Run: headless pygame with SDL's dummy video driver; simulated clock (each Clock.tick advances the game by its frame time, no real sleeping); random seed 0; keys injected as events and as key.get_pressed() state; no mouse input.
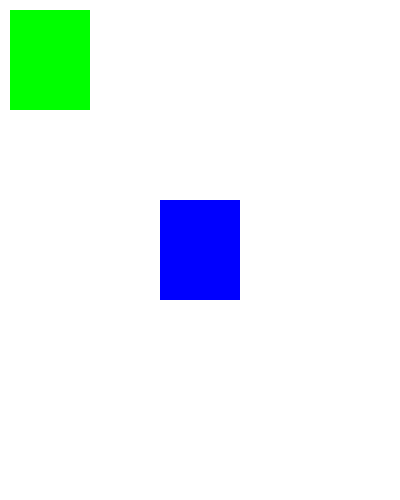
Frame 1 of 4 · flips 1–60 · no input
Frame 2 of 4 · flips 61–180 · tapped SPACE, RETURN · held RIGHT (→), D · screen unchanged from frame 1, image omitted
Frame 3 of 4 · flips 181–300 · held DOWN (↓), S · screen unchanged from frame 2, image omitted
Frame 4 of 4 · flips 301–420 · held LEFT (←), A, UP (↑), W · screen unchanged from frame 3, image omitted

The pygame program that drew these frames:

import pygame
import sys

pygame.init()

WIDTH = 400
HEIGHT = 500

#RGB
RED = (255, 0, 0)
GREEN = (0, 255, 0)
BLUE = (0, 0, 255)

WHITE = (255, 255, 255)
BLACK = (0, 0, 0)

display = pygame.display.set_mode( (WIDTH, HEIGHT) )
pygame.display.set_caption('Rectangulos!')

rectangle = pygame.Rect(150, 10, 80, 100)

print(rectangle.x)
print(rectangle.y)

rectangle.center = ( WIDTH / 2, HEIGHT / 2 )

print(rectangle.x)
print(rectangle.y)


while True:
    for event in pygame.event.get():
        if event.type == pygame.QUIT:
            pygame.quit()
            sys.exit()

    display.fill(WHITE)

    #Existen dos formas de representar a un rectangulo, por una tupla o un objeto.
    pygame.draw.rect(display, GREEN, (10, 10, 80, 100) )
    pygame.draw.rect(display, BLUE, rectangle)

    pygame.display.update()
